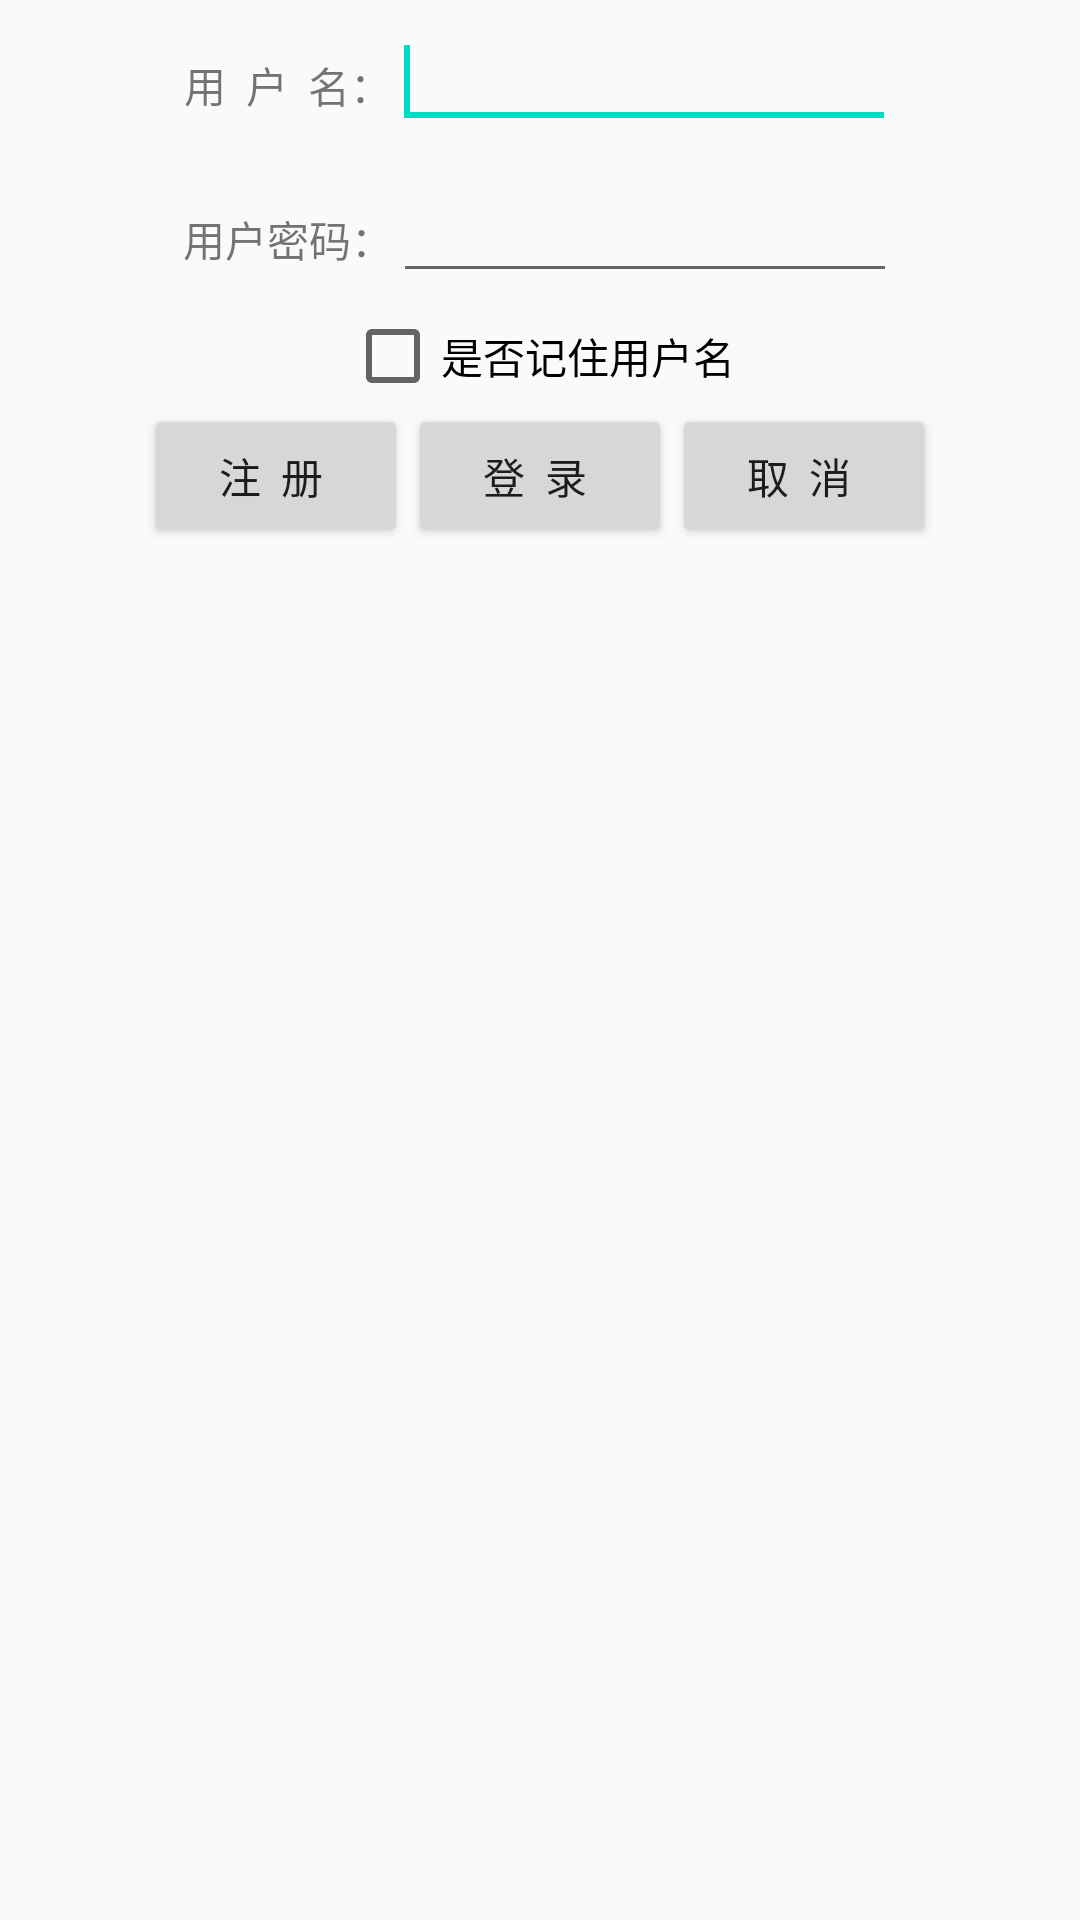

Reconstruct the res/layout file that produces this screen, plus the resources it refers to.
<!-- AndroidManifest.xml: application theme AppTheme -->
<!-- res/layout/login.xml -->
<?xml version="1.0" encoding="utf-8"?>
<LinearLayout xmlns:android="http://schemas.android.com/apk/res/android"
    android:layout_width="fill_parent"
    android:layout_height="fill_parent"
    android:orientation="vertical" 
    android:id="@+id/logindialog"
    android:textSize="20sp">

    <LinearLayout
        android:layout_width="wrap_content"
        android:layout_height="wrap_content" 
        android:layout_margin="5dp"
        android:layout_gravity="center_horizontal"
        android:orientation="horizontal">
        <TextView
            android:id="@+id/textView2"
            android:layout_width="wrap_content"
            android:layout_height="wrap_content"
            android:text="用  户  名：" />
        <EditText
            android:id="@+id/etLoginUserId"
            android:layout_width="wrap_content"
            android:layout_height="wrap_content"
            android:ems="8" >
            <requestFocus />
        </EditText>
    </LinearLayout>

    <LinearLayout
        android:layout_width="wrap_content"
        android:layout_height="wrap_content" 
        android:layout_margin="5dp"
        android:layout_gravity="center_horizontal"
        android:orientation="horizontal">
        <TextView
            android:id="@+id/textView3"
            android:layout_width="wrap_content"
            android:layout_height="wrap_content"
            android:text="用户密码：" />
        <EditText
            android:id="@+id/etLoginUserPswrod"
            android:layout_width="wrap_content"
            android:layout_height="wrap_content"
            android:ems="8"
            android:inputType="textPassword">
        </EditText>
    </LinearLayout>

    <CheckBox
        android:id="@+id/cbIsHoldId"
        android:layout_width="wrap_content"
        android:layout_height="wrap_content"
        android:layout_gravity="center_horizontal"
        android:text="是否记住用户名" />
            
    <LinearLayout
        android:layout_width="wrap_content"
        android:layout_height="wrap_content" 
		android:layout_gravity="center_horizontal"
        android:orientation="horizontal">
        <Button
            android:id="@+id/btnRegister"
            android:layout_width="wrap_content"
            android:layout_height="wrap_content"
            android:layout_weight="1"
            android:text="注  册 " />
        <Button
            android:id="@+id/btnlogin"
            android:layout_width="wrap_content"
            android:layout_height="wrap_content"
            android:layout_weight="1"
            android:text="登  录 " />
        <Button
            android:id="@+id/btnCancel"
            android:layout_width="wrap_content"
            android:layout_height="wrap_content"
            android:layout_weight="1"
            android:text="取  消 " />
    </LinearLayout>

</LinearLayout>
<!-- resources referenced by this layout -->
<resources>
  <style name="AppTheme" parent="Theme.AppCompat.Light.DarkActionBar">
          
          <item name="colorPrimary">@color/colorPrimary</item>
          <item name="colorPrimaryDark">@color/colorPrimaryDark</item>
          <item name="colorAccent">@color/colorAccent</item>
      </style>
  <!-- not gathered from this repository: default colours our renderer supplied (Android Studio template values) -->
  <color name="colorPrimary">#FF6200EE</color>
  <color name="colorPrimaryDark">#FF3700B3</color>
  <color name="colorAccent">#FF03DAC5</color>
</resources>
